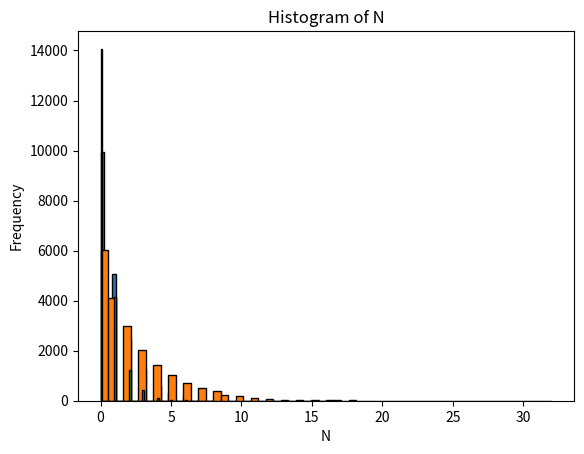

This figure's Python source:
import random
import numpy as np
import matplotlib.pyplot as plt

# a) N urmeaza o distributie exponentiala, P(1 pas) = 1/2, P(2 pasi) = 1/2^2, P(n pasi) = 1/2^n


""" helper pseudocode
function play(prob=0.5)
N = 0
player2_debt = 0
while(1)
    coin = player1.flip_coin(prob = 0.5)
    if(coin < 0.5) # stema
        dice = player2.throw
        player2_debt = dice - 3
        break
    else 
        player2_debt -= 0.5
    N += 1
"""
# b)
def play(prob = 0.5):
    N = 0
    player2_debt = 0
    while(1):
        coin_flip = random.random()
        if(coin_flip < prob):
            dice = np.random.choice(range(6), size=1) + 1 # player2 throws dice, add 1 because random.choice picks from 0 to 5 in our line
            player2_debt = dice - 3
            break
        else:
            player2_debt -= 0.5
        N += 1
    return N, player2_debt

simulations = np.empty(20000)

for i in range(0, 20000):
    result = play(0.5)
    simulations[i] = result[0]

plt.hist(simulations, bins=60, edgecolor='black')

plt.title('Histogram of N')
plt.xlabel('N')
plt.ylabel('Frequency')
plt.show()

# c)
print("Mean with fair coin: ",simulations.mean())

# d)

simulations_03_tails = np.empty(20000)

for i in range(0, 20000):
    result = play(0.3)
    simulations_03_tails[i] = result[0]

plt.hist(simulations_03_tails, bins=60, edgecolor='black')

plt.title('Histogram of N')
plt.xlabel('N')
plt.ylabel('Frequency')
plt.show()

print("Mean with 0.3 tails probability: ", simulations_03_tails.mean())

simulations_07_tails = np.empty(20000)

for i in range(0, 20000):
    result = play(0.7)
    simulations_07_tails[i] = result[0]

plt.hist(simulations_07_tails, bins=60, edgecolor='black')

plt.title('Histogram of N')
plt.xlabel('N')
plt.ylabel('Frequency')
plt.show()

print("Mean with 0.3 tails probability: ", simulations_07_tails.mean())

# Conclusion: The distribution becomes flatter as the probability of tails decreases because the mean of the exponential distribution increases(because heads is seen more often so the game goes on for longer on average)